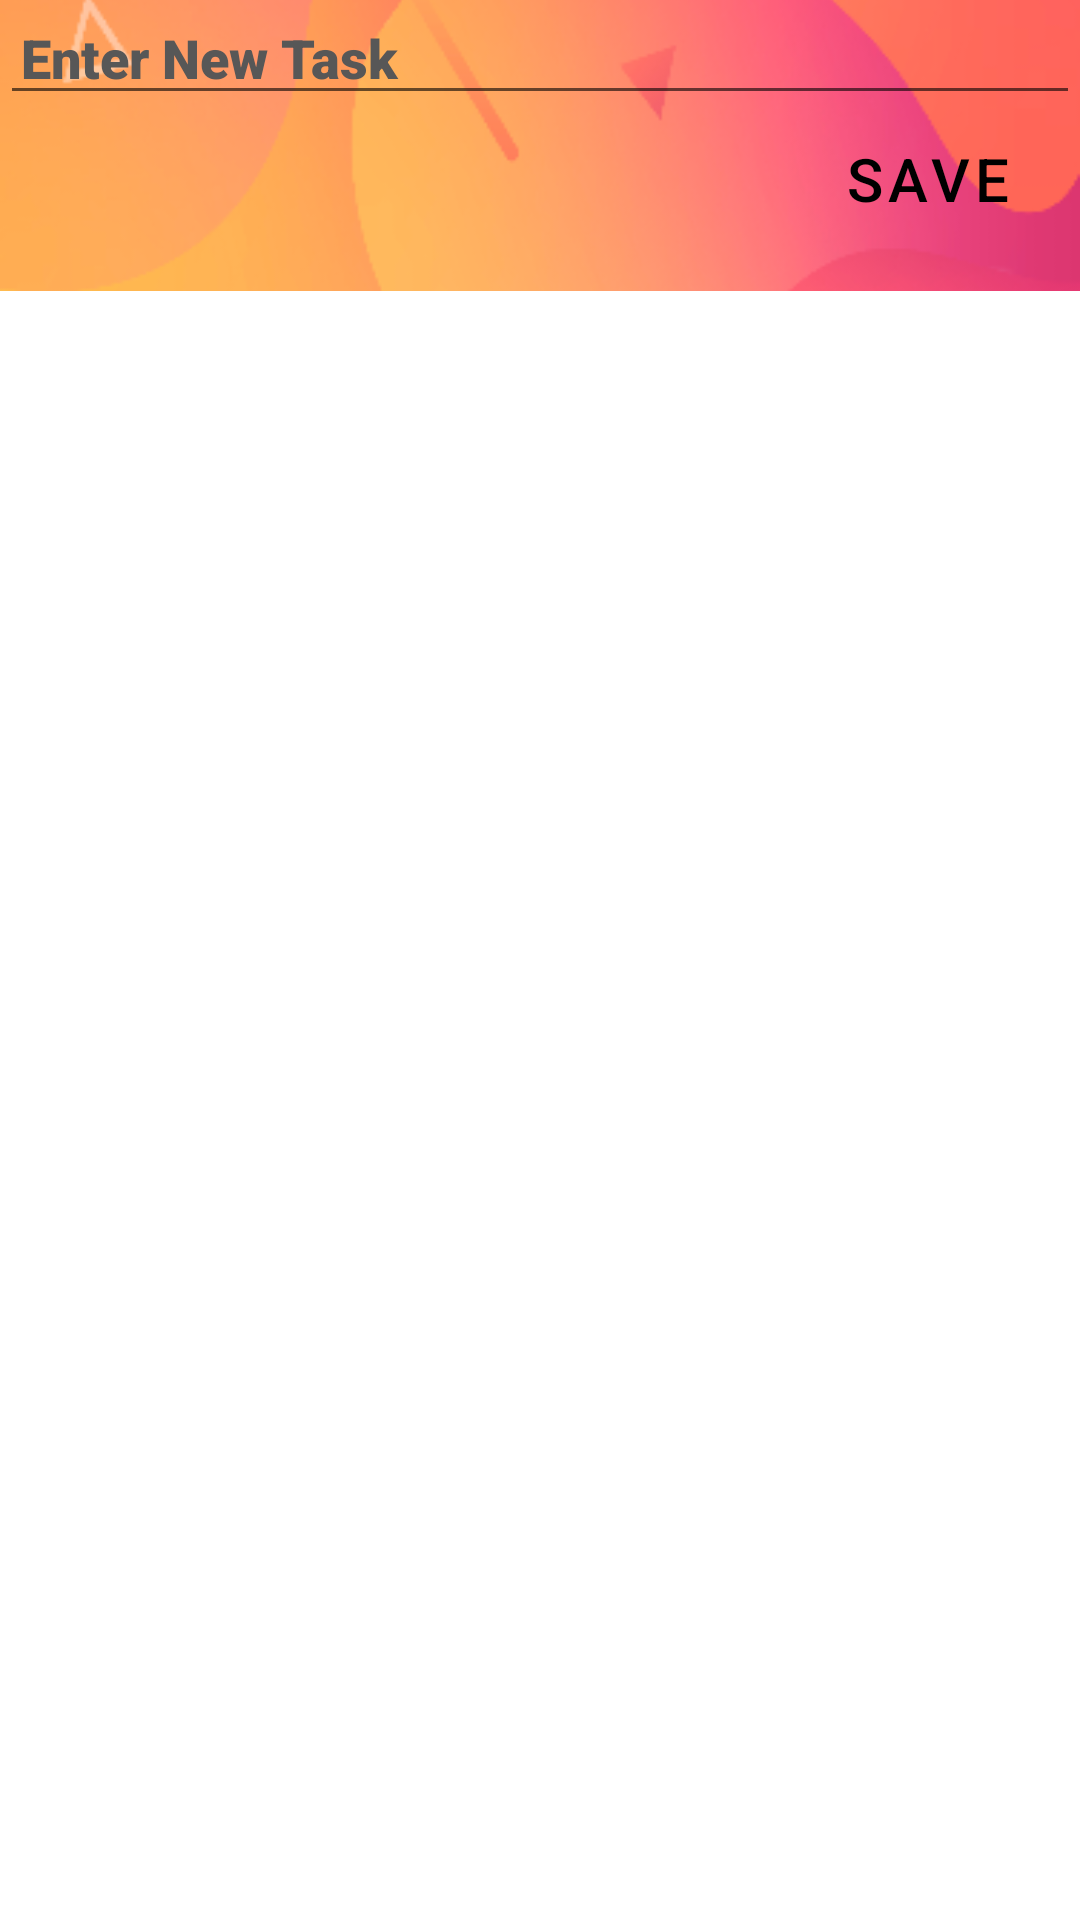

The Android layout XML behind this screen, and the referenced resources:
<!-- AndroidManifest.xml: fallback theme Theme.MaterialComponents.DayNight.NoActionBar -->
<!-- res/layout/add_newtask.xml -->
<?xml version="1.0" encoding="utf-8"?>
<RelativeLayout xmlns:android="http://schemas.android.com/apk/res/android"
    xmlns:app="http://schemas.android.com/apk/res-auto"
    android:layout_width="match_parent"
    android:layout_height="match_parent">

    <ImageView
        android:id="@+id/imageView"
        android:layout_width="match_parent"
        android:layout_height="97dp"
        android:layout_centerHorizontal="false"
        android:cropToPadding="false"
        android:scaleType="centerCrop"
        app:srcCompat="@drawable/img" />

    <EditText
        android:id="@+id/newTask"
        android:layout_width="match_parent"
        android:layout_height="wrap_content"
        android:fontFamily="sans-serif-black"
        android:hint="Enter New Task"
        android:padding="7dp"
        android:paddingEnd="7dp"
        android:textColor="@color/black"
        android:textColorHint="#575757" />

    <Button
        android:id="@+id/btnSave"
        android:layout_width="wrap_content"
        android:layout_height="wrap_content"
        android:layout_below="@+id/newTask"
        android:layout_alignParentEnd="true"
        android:layout_marginTop="-3dp"
        android:layout_marginEnd="7dp"
        android:layout_marginBottom="5dp"
        android:background="@drawable/mybutton"
        android:text="Save"
        android:textColor="@color/black"
        android:textSize="20dp"
        app:backgroundTint="#ed174f" />
</RelativeLayout>
<!-- resources referenced by this layout -->
<resources>
  <color name="black">#FF000000</color>
  <!-- drawable img: png bitmap (drawable, 35521 bytes) -->
</resources>
